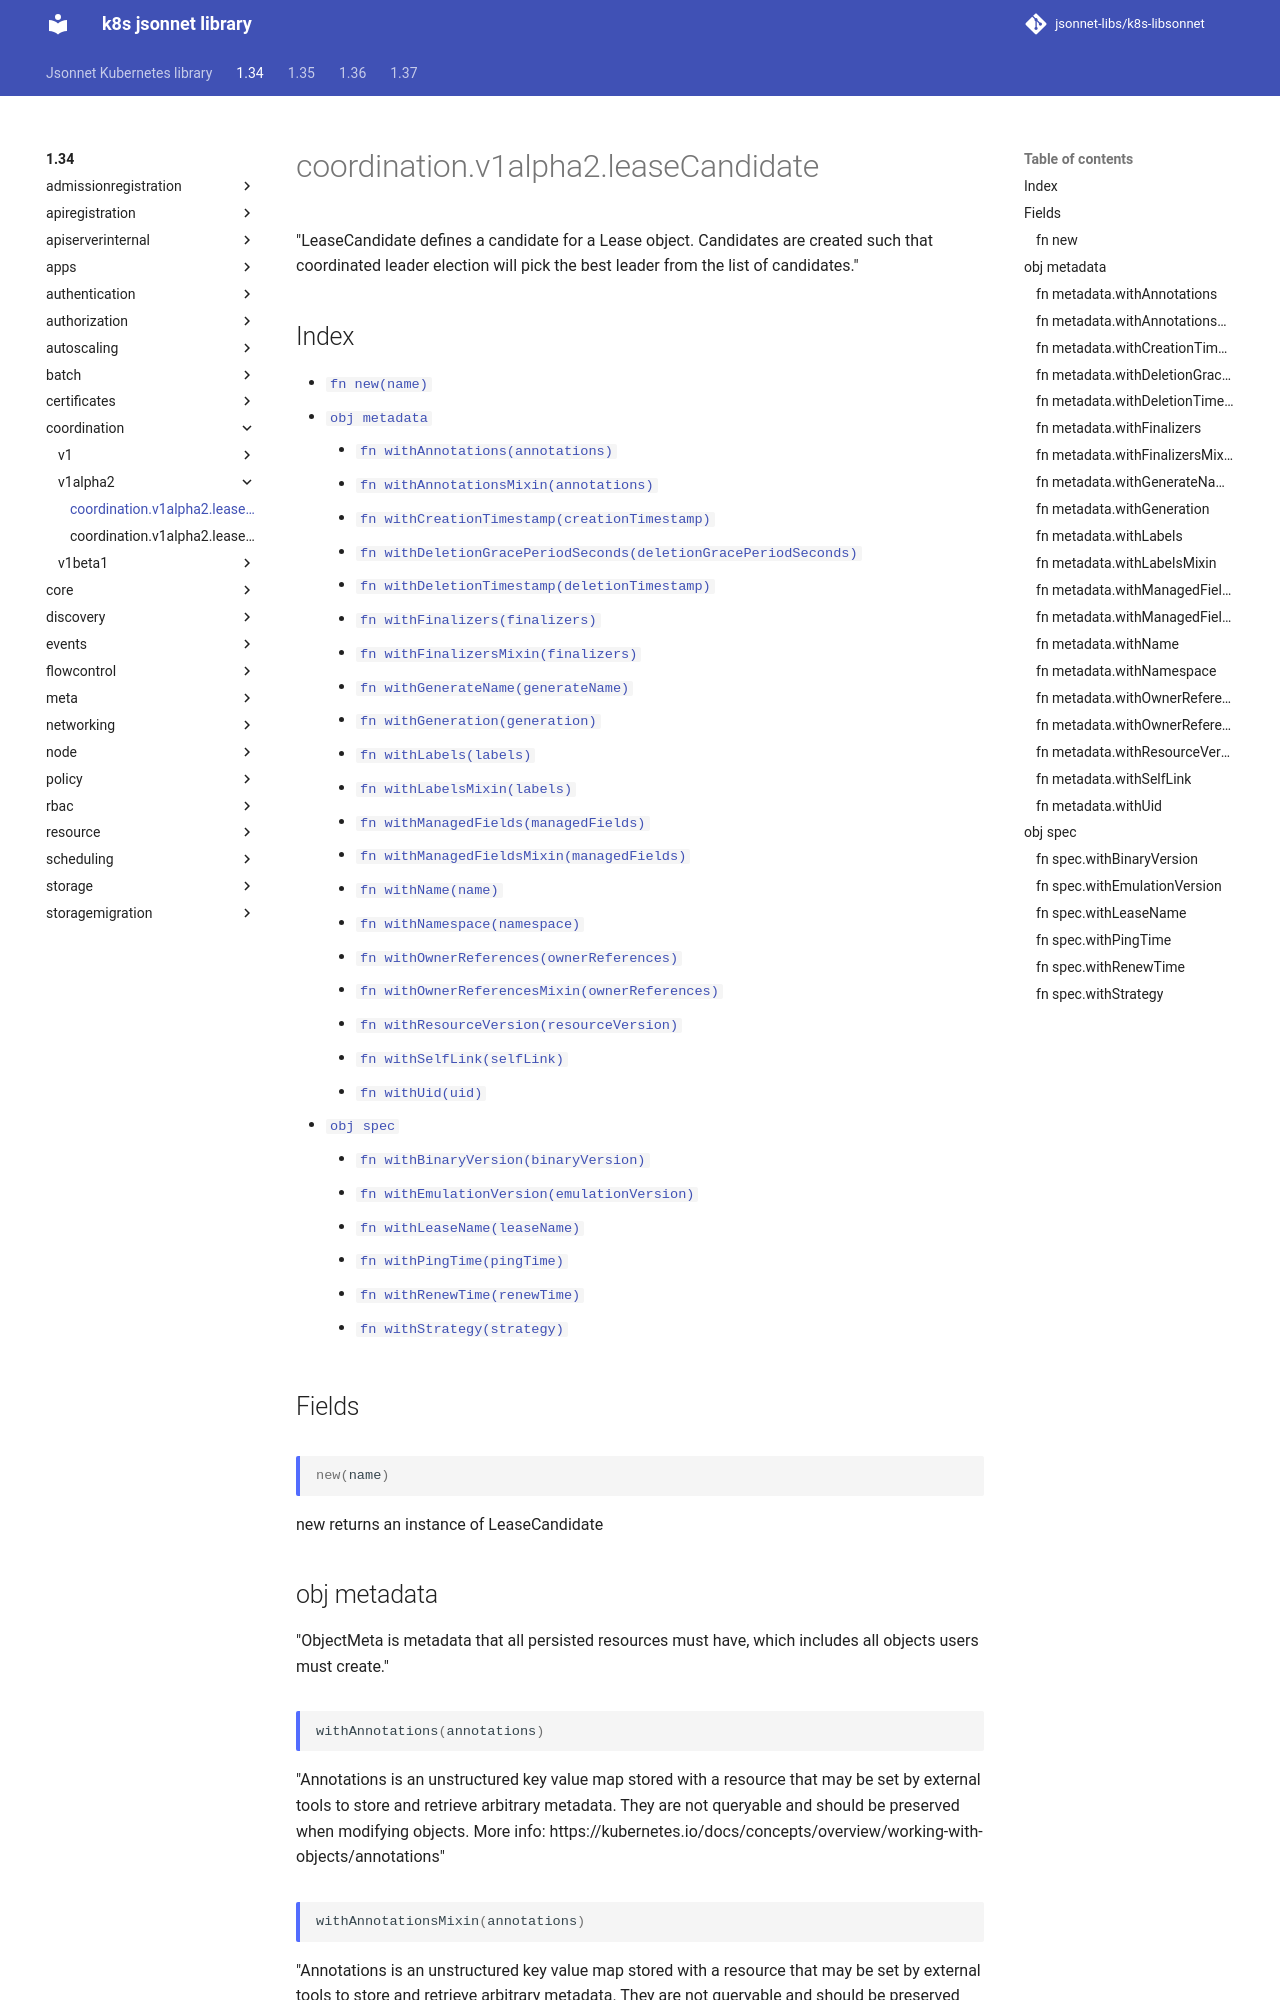

repository: jsonnet-libs/k8s-libsonnet · page: 1.34/coordination/v1alpha2/leaseCandidate/index.html · generator: mkdocs

---
permalink: /1.34/coordination/v1alpha2/leaseCandidate/
---

# coordination.v1alpha2.leaseCandidate

"LeaseCandidate defines a candidate for a Lease object. Candidates are created such that coordinated leader election will pick the best leader from the list of candidates."

## Index

* [`fn new(name)`](#fn-new)
* [`obj metadata`](#obj-metadata)
  * [`fn withAnnotations(annotations)`](#fn-metadatawithannotations)
  * [`fn withAnnotationsMixin(annotations)`](#fn-metadatawithannotationsmixin)
  * [`fn withCreationTimestamp(creationTimestamp)`](#fn-metadatawithcreationtimestamp)
  * [`fn withDeletionGracePeriodSeconds(deletionGracePeriodSeconds)`](#fn-metadatawithdeletiongraceperiodseconds)
  * [`fn withDeletionTimestamp(deletionTimestamp)`](#fn-metadatawithdeletiontimestamp)
  * [`fn withFinalizers(finalizers)`](#fn-metadatawithfinalizers)
  * [`fn withFinalizersMixin(finalizers)`](#fn-metadatawithfinalizersmixin)
  * [`fn withGenerateName(generateName)`](#fn-metadatawithgeneratename)
  * [`fn withGeneration(generation)`](#fn-metadatawithgeneration)
  * [`fn withLabels(labels)`](#fn-metadatawithlabels)
  * [`fn withLabelsMixin(labels)`](#fn-metadatawithlabelsmixin)
  * [`fn withManagedFields(managedFields)`](#fn-metadatawithmanagedfields)
  * [`fn withManagedFieldsMixin(managedFields)`](#fn-metadatawithmanagedfieldsmixin)
  * [`fn withName(name)`](#fn-metadatawithname)
  * [`fn withNamespace(namespace)`](#fn-metadatawithnamespace)
  * [`fn withOwnerReferences(ownerReferences)`](#fn-metadatawithownerreferences)
  * [`fn withOwnerReferencesMixin(ownerReferences)`](#fn-metadatawithownerreferencesmixin)
  * [`fn withResourceVersion(resourceVersion)`](#fn-metadatawithresourceversion)
  * [`fn withSelfLink(selfLink)`](#fn-metadatawithselflink)
  * [`fn withUid(uid)`](#fn-metadatawithuid)
* [`obj spec`](#obj-spec)
  * [`fn withBinaryVersion(binaryVersion)`](#fn-specwithbinaryversion)
  * [`fn withEmulationVersion(emulationVersion)`](#fn-specwithemulationversion)
  * [`fn withLeaseName(leaseName)`](#fn-specwithleasename)
  * [`fn withPingTime(pingTime)`](#fn-specwithpingtime)
  * [`fn withRenewTime(renewTime)`](#fn-specwithrenewtime)
  * [`fn withStrategy(strategy)`](#fn-specwithstrategy)

## Fields

### fn new

```ts
new(name)
```

new returns an instance of LeaseCandidate

## obj metadata

"ObjectMeta is metadata that all persisted resources must have, which includes all objects users must create."

### fn metadata.withAnnotations

```ts
withAnnotations(annotations)
```

"Annotations is an unstructured key value map stored with a resource that may be set by external tools to store and retrieve arbitrary metadata. They are not queryable and should be preserved when modifying objects. More info: https://kubernetes.io/docs/concepts/overview/working-with-objects/annotations"

### fn metadata.withAnnotationsMixin

```ts
withAnnotationsMixin(annotations)
```

"Annotations is an unstructured key value map stored with a resource that may be set by external tools to store and retrieve arbitrary metadata. They are not queryable and should be preserved when modifying objects. More info: https://kubernetes.io/docs/concepts/overview/working-with-objects/annotations"

**Note:** This function appends passed data to existing values

### fn metadata.withCreationTimestamp

```ts
withCreationTimestamp(creationTimestamp)
```

"Time is a wrapper around time.Time which supports correct marshaling to YAML and JSON.  Wrappers are provided for many of the factory methods that the time package offers."
